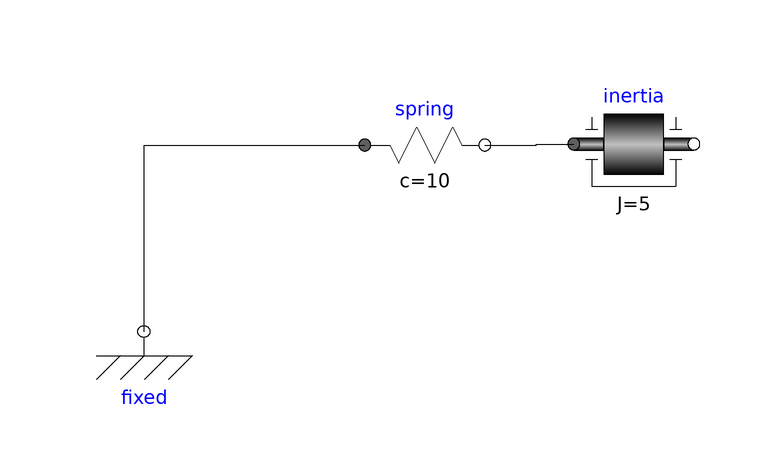

The Modelica model whose source follows is shown above as a component diagram (icons at their Placement, wires along their Line points).

model Test1
    .TestModelicaLib.Components.Spring spring(c = 10) annotation(Placement(transformation(extent = {{-57.4906832298137,63.61180124223603},{-37.4906832298137,83.61180124223603}},origin = {0,0},rotation = 0)));
    .TestModelicaLib.Components.Inertia inertia(J = 5) annotation(Placement(transformation(extent = {{-22.6459627329193,63.78260869565216},{-2.6459627329193154,83.78260869565216}},origin = {0,0},rotation = 0)));
    .TestModelicaLib.Components.Fixed fixed annotation(Placement(transformation(extent = {{-104.28571428571429,32.53105590062112},{-84.28571428571429,52.53105590062112}},origin = {0,0},rotation = 0)));
equation
    connect(spring.flange_b,inertia.flange_a) annotation(Line(points = {{-37.4906832298137,73.61180124223603},{-28.872670807453453,73.61180124223603},{-28.872670807453453,73.78260869565216},{-22.6459627329193,73.78260869565216}},color = {0,0,0}));
    connect(fixed.flange,spring.flange_a) annotation(Line(points = {{-94.28571428571429,42.53105590062112},{-94.28571428571429,73.61180124223603},{-57.4906832298137,73.61180124223603}},color = {0,0,0}));
    annotation(Icon(coordinateSystem(preserveAspectRatio = false,extent = {{-100.0,-100.0},{100.0,100.0}}),graphics = {Rectangle(lineColor={0,0,0},fillColor={230,230,230},fillPattern=FillPattern.Solid,extent={{-100.0,-100.0},{100.0,100.0}}),Text(lineColor={0,0,255},extent={{-150,150},{150,110}},textString="%name")}));
end Test1;